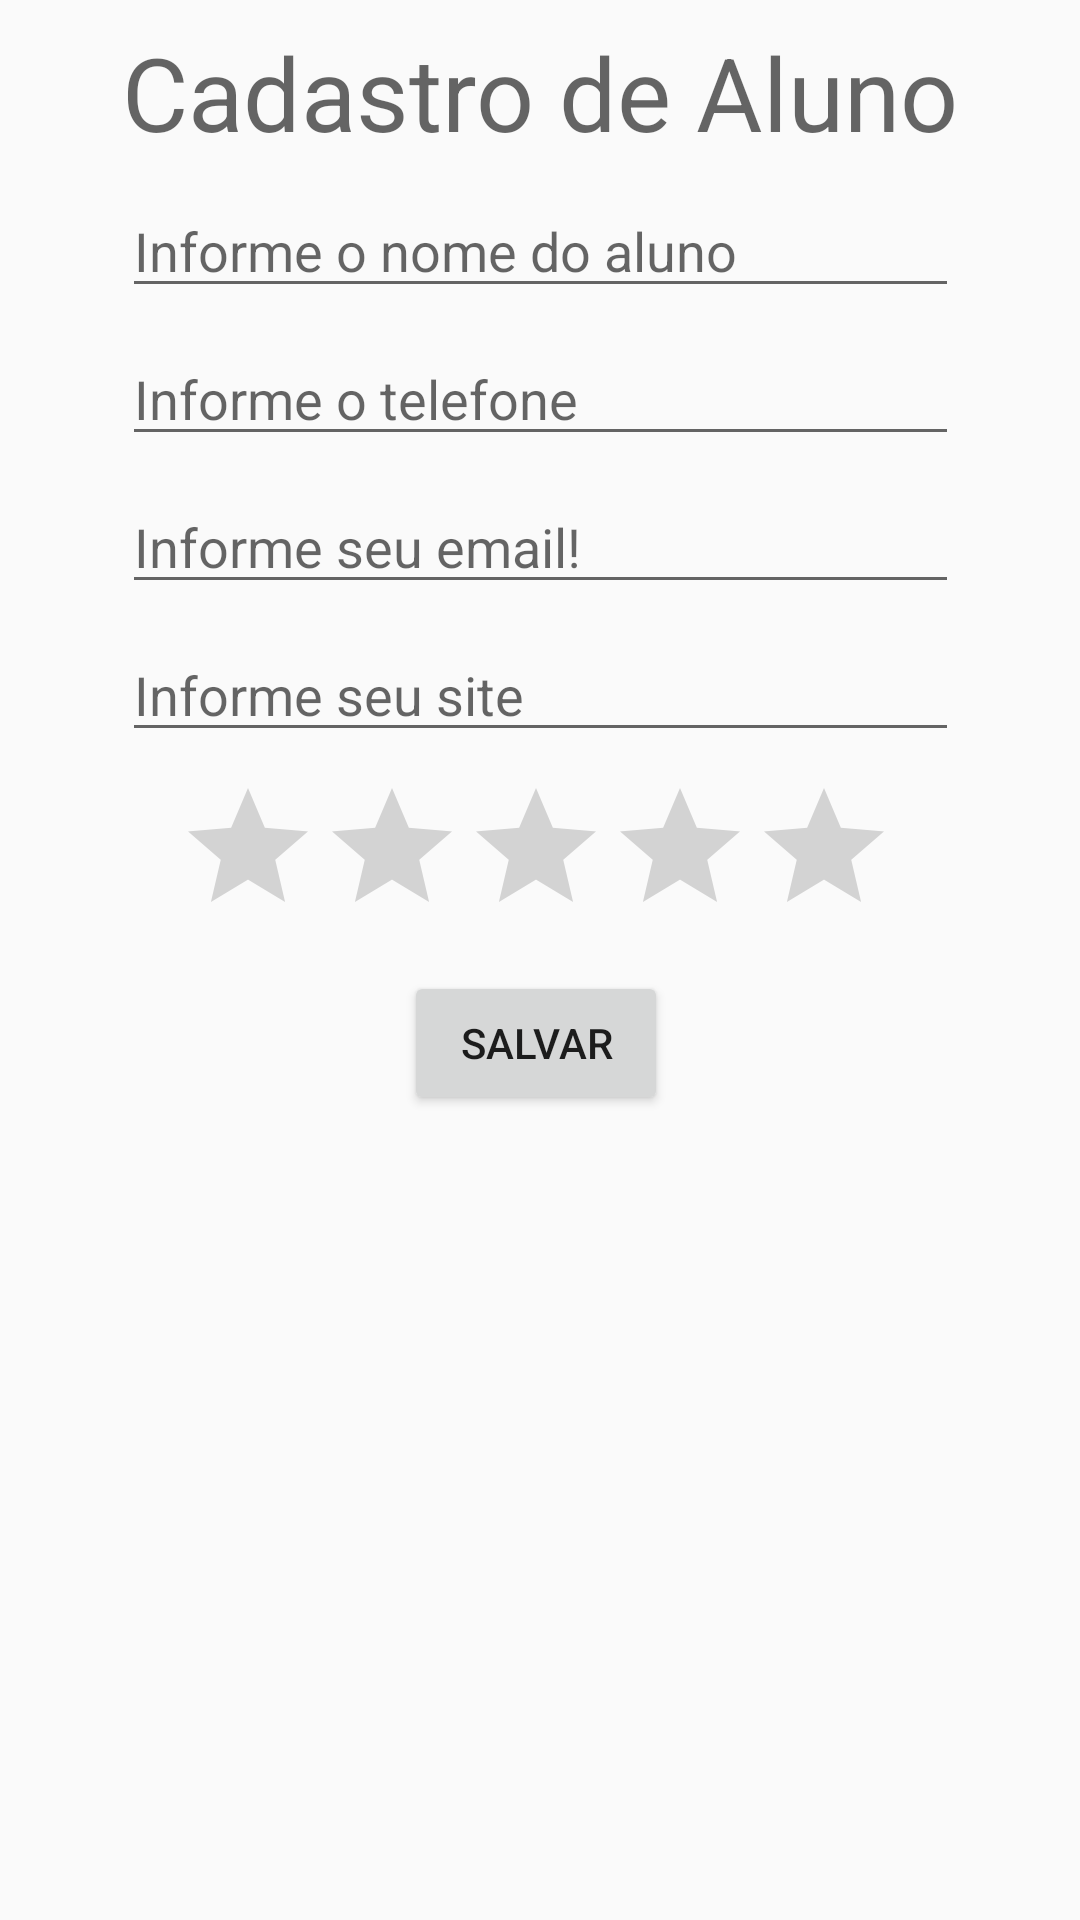

Here is an Android app screen rendered from its layout file. Give the layout XML and the strings, colors and styles it references.
<!-- AndroidManifest.xml: application theme AppTheme -->
<!-- res/layout/activity_cadastro_aluno.xml -->
<?xml version="1.0" encoding="utf-8"?>
<ScrollView xmlns:android="http://schemas.android.com/apk/res/android"
    xmlns:app="http://schemas.android.com/apk/res-auto"
    xmlns:tools="http://schemas.android.com/tools"
    android:layout_width="match_parent"
    android:layout_height="match_parent"
    tools:context=".CadastroAlunoActivity">
<android.support.constraint.ConstraintLayout
    android:layout_width="match_parent"
    android:layout_height="match_parent">

    <TextView
        android:id="@+id/txtTituloCadAluno"
        android:layout_width="wrap_content"
        android:layout_height="wrap_content"
        android:layout_marginStart="8dp"
        android:layout_marginLeft="8dp"
        android:layout_marginTop="8dp"
        android:layout_marginEnd="8dp"
        android:layout_marginRight="8dp"
        android:layout_marginBottom="8dp"
        android:text="@string/cad_aluno_titurlo"
        android:textAppearance="@style/TextAppearance.AppCompat.Display1"
        app:layout_constraintBottom_toBottomOf="parent"
        app:layout_constraintEnd_toEndOf="parent"
        app:layout_constraintStart_toStartOf="parent"
        app:layout_constraintTop_toTopOf="parent"
        app:layout_constraintVertical_bias="0.0" />

    <EditText
        android:id="@+id/cadAlunoTxtNome"
        android:layout_width="0dp"
        android:layout_height="wrap_content"
        android:layout_marginTop="8dp"
        android:ems="10"
        android:hint="@string/cad_aluno_nome"
        android:inputType="textPersonName"
        app:layout_constraintEnd_toEndOf="@+id/txtTituloCadAluno"
        app:layout_constraintStart_toStartOf="@+id/txtTituloCadAluno"
        app:layout_constraintTop_toBottomOf="@+id/txtTituloCadAluno" />

    <EditText
        android:id="@+id/cadAlunoTxtTelefone"
        android:layout_width="0dp"
        android:layout_height="wrap_content"
        android:layout_marginTop="8dp"
        android:ems="10"
        android:hint="@string/cad_aluno_telefone"
        android:inputType="phone"
        app:layout_constraintEnd_toEndOf="@+id/cadAlunoTxtNome"
        app:layout_constraintStart_toStartOf="@+id/cadAlunoTxtNome"
        app:layout_constraintTop_toBottomOf="@+id/cadAlunoTxtNome" />

    <EditText
        android:id="@+id/cadAlunoTxtEmail"
        android:layout_width="0dp"
        android:layout_height="wrap_content"
        android:layout_marginTop="8dp"
        android:ems="10"
        android:hint="@string/cad_aluno_email"
        android:inputType="textEmailAddress"
        app:layout_constraintEnd_toEndOf="@+id/cadAlunoTxtTelefone"
        app:layout_constraintStart_toStartOf="@+id/cadAlunoTxtTelefone"
        app:layout_constraintTop_toBottomOf="@+id/cadAlunoTxtTelefone" />

    <EditText
        android:id="@+id/cadAlunoTxtSite"
        android:layout_width="0dp"
        android:layout_height="wrap_content"
        android:layout_marginTop="8dp"
        android:ems="10"
        android:hint="@string/cad_aluno_site"
        android:inputType="textPersonName"
        app:layout_constraintEnd_toEndOf="@+id/cadAlunoTxtEmail"
        app:layout_constraintStart_toStartOf="@+id/cadAlunoTxtEmail"
        app:layout_constraintTop_toBottomOf="@+id/cadAlunoTxtEmail" />

    <RatingBar
        android:id="@+id/rbarNota"
        android:layout_width="wrap_content"
        android:layout_height="wrap_content"
        android:layout_marginTop="8dp"
        app:layout_constraintEnd_toEndOf="@+id/cadAlunoTxtSite"
        app:layout_constraintHorizontal_bias="0.461"
        app:layout_constraintStart_toStartOf="@+id/cadAlunoTxtSite"
        app:layout_constraintTop_toBottomOf="@+id/cadAlunoTxtSite" />

    <Button
        android:id="@+id/btnCadastrarAluno"
        android:layout_width="wrap_content"
        android:layout_height="wrap_content"
        android:layout_marginTop="8dp"
        android:text="@string/salvar"
        app:layout_constraintEnd_toEndOf="@+id/rbarNota"
        app:layout_constraintStart_toStartOf="@+id/rbarNota"
        app:layout_constraintTop_toBottomOf="@+id/rbarNota" />

    <Button
        android:id="@+id/btnExcluir"
        android:layout_width="wrap_content"
        android:layout_height="wrap_content"
        android:layout_marginTop="8dp"
        android:text="@string/btn_excluir"
        android:visibility="invisible"
        app:layout_constraintEnd_toEndOf="@+id/btnCadastrarAluno"
        app:layout_constraintStart_toStartOf="@+id/btnCadastrarAluno"
        app:layout_constraintTop_toBottomOf="@+id/btnCadastrarAluno" />
</android.support.constraint.ConstraintLayout>
</ScrollView>
<!-- resources referenced by this layout -->
<resources>
  <string name="btn_excluir">Excluir Aluno</string>
  <string name="cad_aluno_email">Informe seu email!</string>
  <string name="cad_aluno_nome">Informe o nome do aluno</string>
  <string name="cad_aluno_site">Informe seu site</string>
  <string name="cad_aluno_telefone">Informe o telefone</string>
  <string name="cad_aluno_titurlo">Cadastro de Aluno</string>
  <string name="salvar">Salvar</string>
  <style name="AppTheme" parent="Theme.AppCompat.Light.DarkActionBar">
          
          <item name="colorPrimary">@color/design_default_color_primary</item>
          <item name="colorPrimaryDark">@color/design_default_color_primary_dark</item>
          <item name="colorAccent">@color/colorAccent</item>
      </style>
  <color name="colorAccent">#D81B60</color>
</resources>
